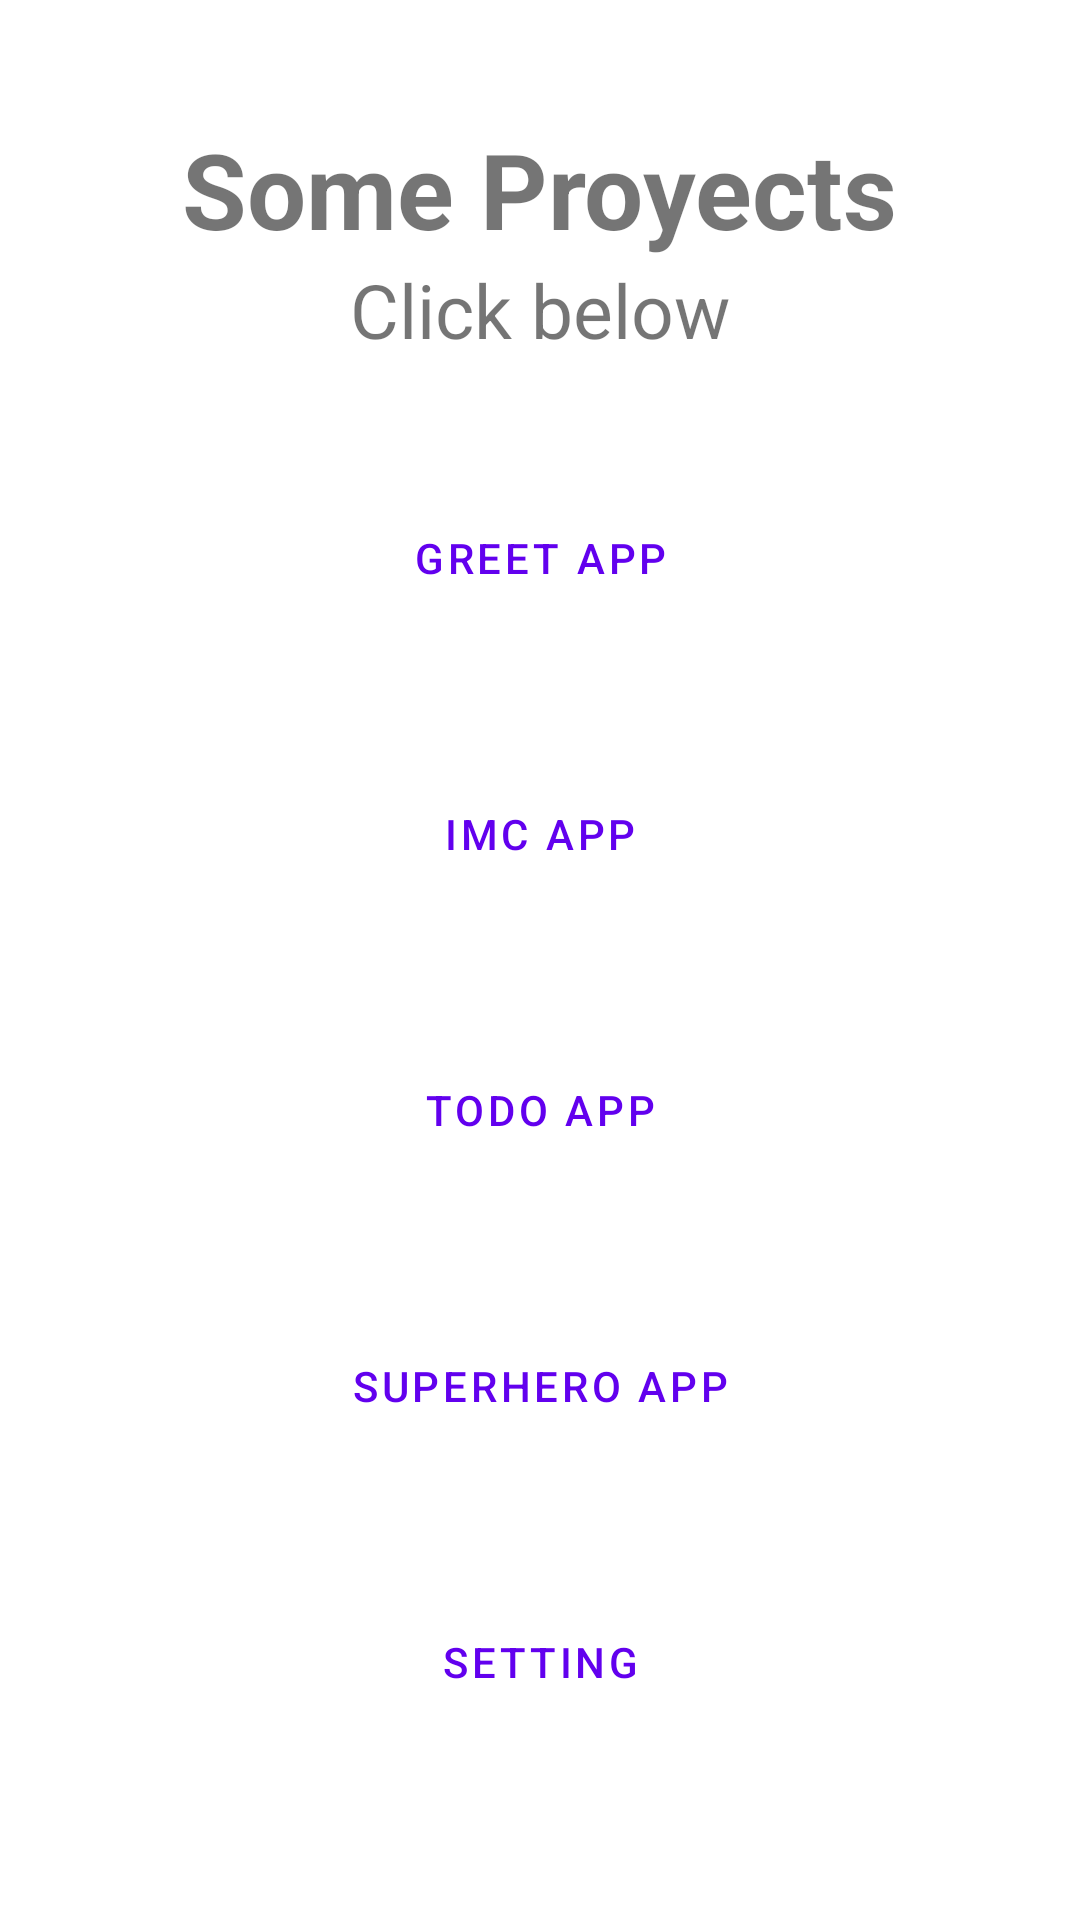

Here is an Android app screen rendered from its layout file. Give the layout XML and the strings, colors and styles it references.
<!-- AndroidManifest.xml: application theme Theme.ImcApp -->
<!-- res/layout/activity_menu.xml -->
<?xml version="1.0" encoding="utf-8"?>
<LinearLayout xmlns:android="http://schemas.android.com/apk/res/android"
    xmlns:app="http://schemas.android.com/apk/res-auto"
    xmlns:tools="http://schemas.android.com/tools"
    android:layout_width="match_parent"
    android:layout_height="match_parent"
    android:gravity="center_vertical"
    android:orientation="vertical"
    tools:context=".firstapp.MenuActivity">

    <TextView
        android:layout_width="wrap_content"
        android:layout_height="wrap_content"
        android:text="@string/menu_title"
        android:textStyle="bold"
        android:textSize="35sp"
        android:layout_gravity="center_horizontal"/>

    <TextView
        android:layout_width="wrap_content"
        android:layout_height="wrap_content"
        android:text="@string/menu_subTitle"
        android:textSize="25sp"
        android:layout_gravity="center_horizontal"
        android:layout_marginBottom="20dp"/>

    <Button
        android:id="@+id/btnSaludApp"
        android:layout_width="match_parent"
        android:layout_height="60dp"
        android:layout_margin="16dp"
        android:text="@string/button_greetApp"
        style="?attr/materialButtonOutlinedStyle"
        app:strokeColor="@color/purple_500"
        app:cornerRadius="20dp"
        />

    <Button
        android:id="@+id/btnIMCApp"
        android:layout_width="match_parent"
        android:layout_height="60dp"
        android:layout_margin="16dp"
        android:text="@string/button_imcApp"
        style="?attr/materialButtonOutlinedStyle"
        app:strokeColor="@color/purple_500"
        app:cornerRadius="20dp"/>

    <Button
        android:id="@+id/btnTODO"
        android:layout_width="match_parent"
        android:layout_height="60dp"
        android:layout_margin="16dp"
        android:text="@string/button_todoApp"
        style="?attr/materialButtonOutlinedStyle"
        app:strokeColor="@color/purple_500"
        app:cornerRadius="20dp"/>

    <Button
        android:id="@+id/btnSuperhero"
        android:layout_width="match_parent"
        android:layout_height="60dp"
        android:layout_margin="16dp"
        android:text="@string/button_superheroApp"
        style="?attr/materialButtonOutlinedStyle"
        app:strokeColor="@color/purple_500"
        app:cornerRadius="20dp"/>

    <Button
        android:id="@+id/btnSettings"
        android:layout_width="match_parent"
        android:layout_height="60dp"
        android:layout_margin="16dp"
        android:text="@string/button_setting"
        style="?attr/materialButtonOutlinedStyle"
        app:strokeColor="@color/purple_500"
        app:cornerRadius="20dp"/>

</LinearLayout>
<!-- resources referenced by this layout -->
<resources>
  <color name="purple_500">#FF6200EE</color>
  <string name="button_greetApp">Greet App</string>
  <string name="button_imcApp">IMC App</string>
  <string name="button_setting">Setting</string>
  <string name="button_superheroApp">Superhero App</string>
  <string name="button_todoApp">TODO App</string>
  <string name="menu_subTitle">Click below</string>
  <string name="menu_title">Some Proyects</string>
  <style name="Theme.ImcApp" parent="Theme.MaterialComponents.DayNight.DarkActionBar">
          
          <item name="colorPrimary">@color/purple_500</item>
          <item name="colorPrimaryVariant">@color/purple_700</item>
          <item name="colorOnPrimary">@color/white</item>
          
          <item name="colorSecondary">@color/teal_200</item>
          <item name="colorSecondaryVariant">@color/teal_700</item>
          <item name="colorOnSecondary">@color/black</item>
          
          <item name="android:statusBarColor">?attr/colorPrimaryVariant</item>
          
      </style>
  <color name="purple_700">#FF3700B3</color>
  <color name="white">#FFFFFFFF</color>
  <color name="teal_200">#FF03DAC5</color>
  <color name="teal_700">#FF018786</color>
  <color name="black">#FF000000</color>
</resources>
